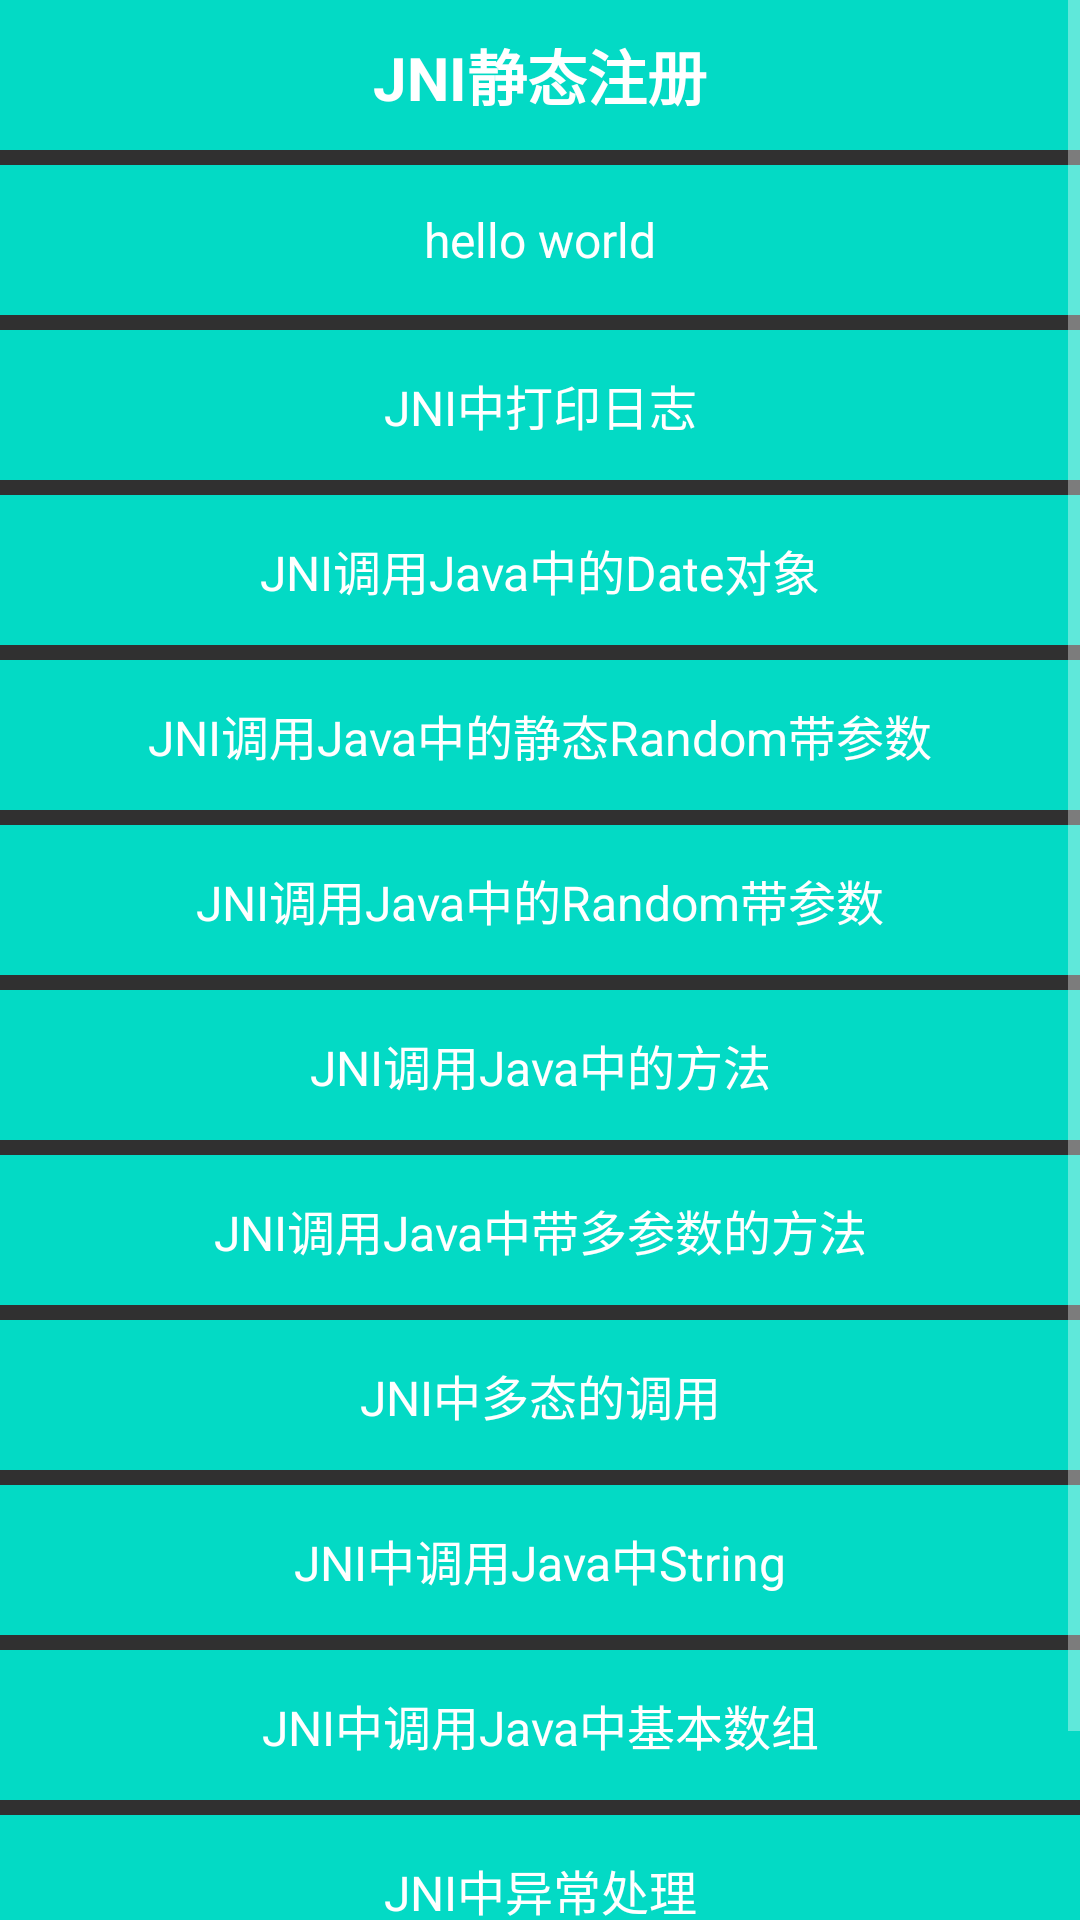

Write the Android layout XML for this screen, with the resource values it uses.
<!-- AndroidManifest.xml: application theme Theme.NativeCDemo1 -->
<!-- res/layout/base_recyclerview_activity.xml -->
<?xml version="1.0" encoding="utf-8"?>
<ScrollView xmlns:android="http://schemas.android.com/apk/res/android"
    android:layout_width="match_parent"
    android:layout_height="match_parent">

    <LinearLayout
        android:layout_width="match_parent"
        android:layout_height="match_parent"
        android:orientation="vertical">

        <TextView
            android:layout_width="match_parent"
            android:layout_height="50dp"
            android:background="@color/teal_200"
            android:text="JNI静态注册"
            android:textColor="@color/white"
            android:gravity="center"
            android:textSize="20sp"
            android:textStyle="bold"/>

        <TextView
            android:id="@+id/jni_hello"
            android:layout_width="match_parent"
            android:layout_height="50dp"
            android:background="@color/teal_200"
            android:text="hello world"
            android:textColor="@color/white"
            android:gravity="center"
            android:textSize="16sp"
            android:layout_marginTop="5dp"/>

        <TextView
            android:id="@+id/jni_log"
            android:layout_width="match_parent"
            android:layout_height="50dp"
            android:background="@color/teal_200"
            android:text="JNI中打印日志"
            android:textColor="@color/white"
            android:gravity="center"
            android:textSize="16sp"
            android:layout_marginTop="5dp"/>

        <TextView
            android:id="@+id/jni_date"
            android:layout_width="match_parent"
            android:layout_height="50dp"
            android:background="@color/teal_200"
            android:text="JNI调用Java中的Date对象"
            android:textColor="@color/white"
            android:gravity="center"
            android:textSize="16sp"
            android:layout_marginTop="5dp"/>

        <TextView
            android:id="@+id/jni_static_random"
            android:layout_width="match_parent"
            android:layout_height="50dp"
            android:background="@color/teal_200"
            android:text="JNI调用Java中的静态Random带参数"
            android:textColor="@color/white"
            android:gravity="center"
            android:textSize="16sp"
            android:layout_marginTop="5dp"/>

        <TextView
            android:id="@+id/jni_random"
            android:layout_width="match_parent"
            android:layout_height="50dp"
            android:background="@color/teal_200"
            android:text="JNI调用Java中的Random带参数"
            android:textColor="@color/white"
            android:gravity="center"
            android:textSize="16sp"
            android:layout_marginTop="5dp"/>

        <TextView
            android:id="@+id/jni_method"
            android:layout_width="match_parent"
            android:layout_height="50dp"
            android:background="@color/teal_200"
            android:text="JNI调用Java中的方法"
            android:textColor="@color/white"
            android:gravity="center"
            android:textSize="16sp"
            android:layout_marginTop="5dp"/>

        <TextView
            android:id="@+id/jni_more_param"
            android:layout_width="match_parent"
            android:layout_height="50dp"
            android:background="@color/teal_200"
            android:text="JNI调用Java中带多参数的方法"
            android:textColor="@color/white"
            android:gravity="center"
            android:textSize="16sp"
            android:layout_marginTop="5dp"/>

        <TextView
            android:id="@+id/jni_duo_tai"
            android:layout_width="match_parent"
            android:layout_height="50dp"
            android:background="@color/teal_200"
            android:text="JNI中多态的调用"
            android:textColor="@color/white"
            android:gravity="center"
            android:textSize="16sp"
            android:layout_marginTop="5dp"/>

        <TextView
            android:id="@+id/jni_string"
            android:layout_width="match_parent"
            android:layout_height="50dp"
            android:background="@color/teal_200"
            android:text="JNI中调用Java中String"
            android:textColor="@color/white"
            android:gravity="center"
            android:textSize="16sp"
            android:layout_marginTop="5dp"/>

        <TextView
            android:id="@+id/jni_array"
            android:layout_width="match_parent"
            android:layout_height="50dp"
            android:background="@color/teal_200"
            android:text="JNI中调用Java中基本数组"
            android:textColor="@color/white"
            android:gravity="center"
            android:textSize="16sp"
            android:layout_marginTop="5dp"/>

        <TextView
            android:id="@+id/jni_exception"
            android:layout_width="match_parent"
            android:layout_height="50dp"
            android:background="@color/teal_200"
            android:text="JNI中异常处理"
            android:textColor="@color/white"
            android:gravity="center"
            android:textSize="16sp"
            android:layout_marginTop="5dp"/>

        <TextView
            android:layout_width="match_parent"
            android:layout_height="50dp"
            android:layout_marginTop="5dp"
            android:background="@color/teal_200"
            android:text="JNI动态注册"
            android:textColor="@color/white"
            android:gravity="center"
            android:textSize="20sp"
            android:textStyle="bold"/>

    </LinearLayout>

</ScrollView>
<!-- resources referenced by this layout -->
<resources>
  <color name="teal_200">#FF03DAC5</color>
  <color name="white">#FFFFFFFF</color>
  <style name="Theme.NativeCDemo1" parent="Theme.AppCompat.NoActionBar">
          
          <item name="colorPrimary">@color/purple_500</item>
          <item name="colorPrimaryVariant">@color/purple_700</item>
  
          <item name="colorOnPrimary">@color/white</item>
          
          <item name="colorSecondary">@color/teal_200</item>
          <item name="colorSecondaryVariant">@color/teal_700</item>
          <item name="colorOnSecondary">@color/black</item>
          
          <item name="android:statusBarColor" tools:targetApi="l">?attr/colorPrimaryVariant</item>
          
          <item name="android:windowNoTitle">true</item>
      </style>
  <color name="purple_500">#FF6200EE</color>
  <color name="purple_700">#FF3700B3</color>
  <color name="teal_700">#FF018786</color>
  <color name="black">#FF000000</color>
</resources>
